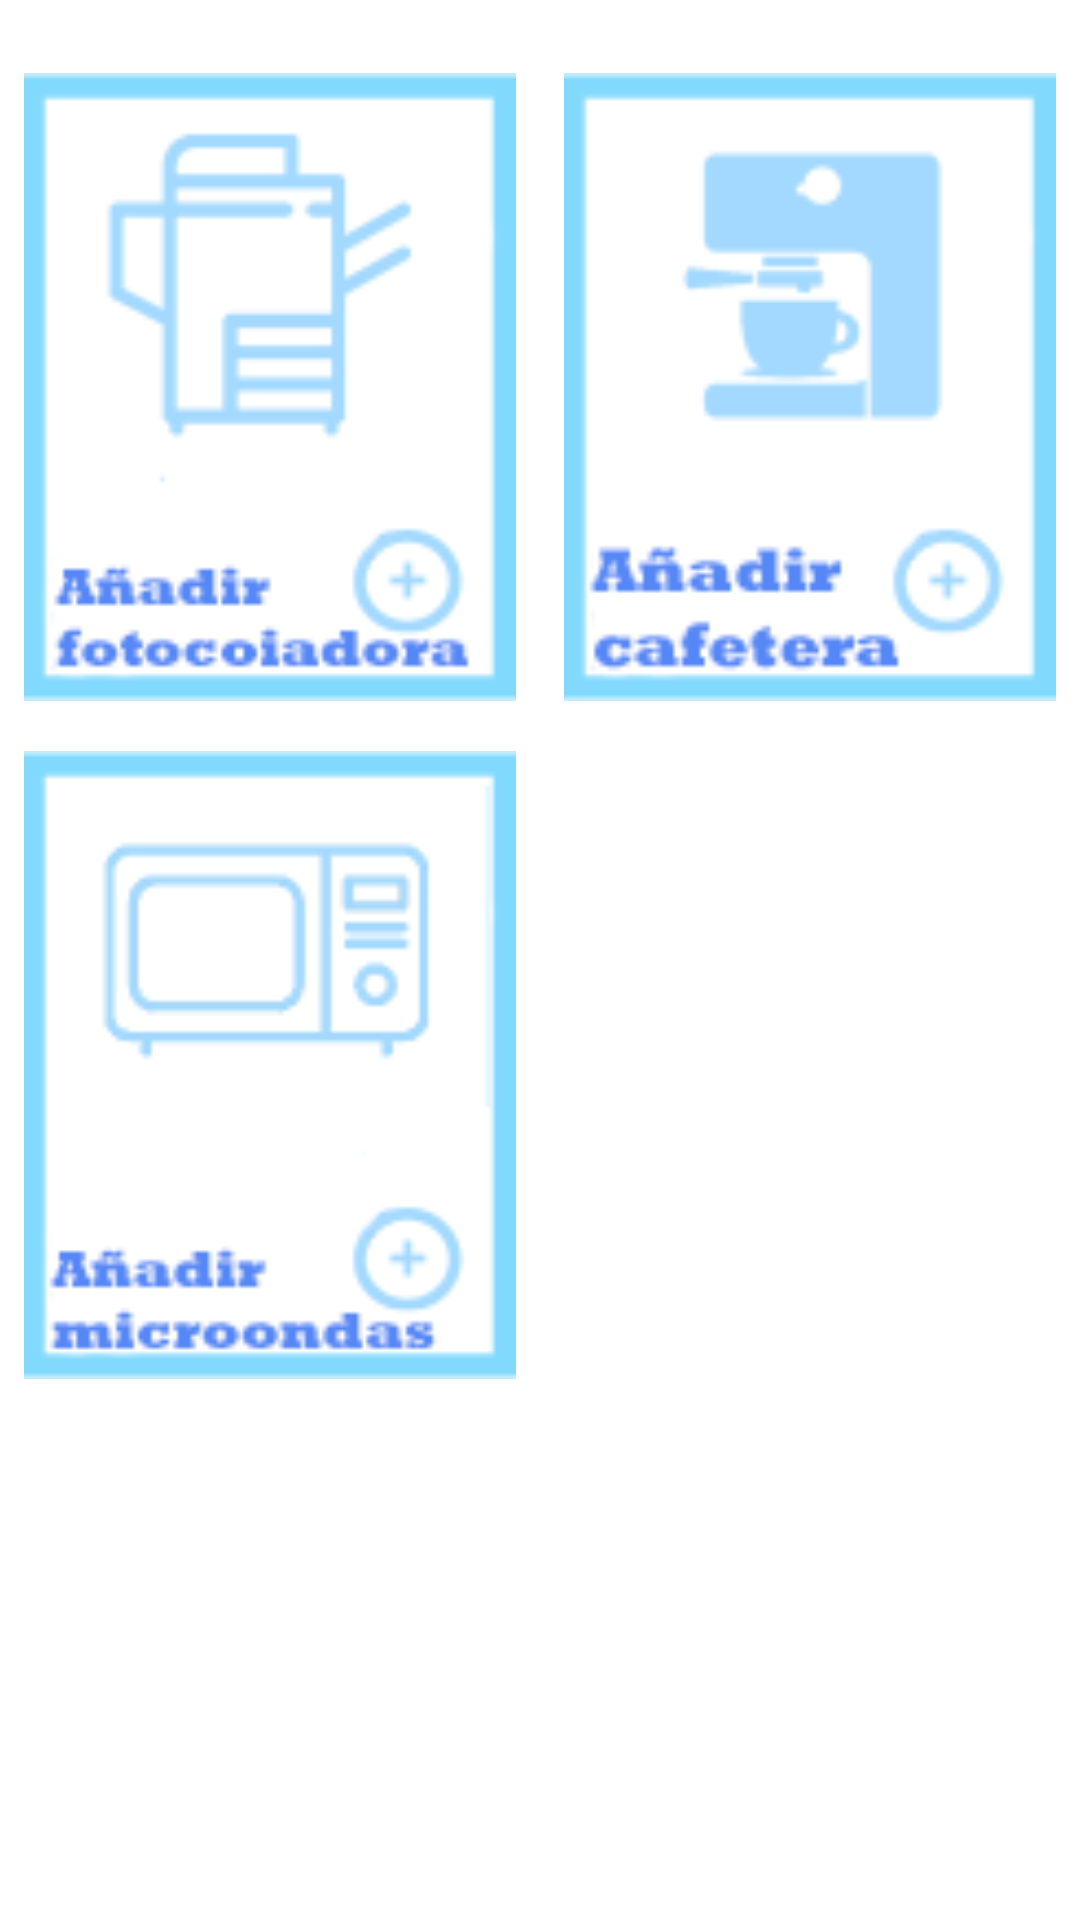

Produce the Android XML layout that renders to this screen, including the resource entries it uses.
<!-- AndroidManifest.xml: application theme AppTheme -->
<!-- res/layout/activity_domotica_sala_comun_otros.xml -->
<?xml version="1.0" encoding="utf-8"?>
<ScrollView
    xmlns:android="http://schemas.android.com/apk/res/android"
    xmlns:app="http://schemas.android.com/apk/res-auto"
    android:layout_width="match_parent"
    android:layout_height="match_parent">

    <android.support.constraint.ConstraintLayout
        android:layout_width="match_parent"
        android:layout_height="wrap_content">

        <LinearLayout
            android:layout_width="match_parent"
            android:layout_height="match_parent"
            android:layout_marginTop="16dp"
            android:layout_marginBottom="16dp"
            android:orientation="horizontal"
            app:layout_constraintBottom_toBottomOf="parent"
            app:layout_constraintEnd_toEndOf="parent"
            app:layout_constraintStart_toStartOf="parent"
            app:layout_constraintTop_toTopOf="parent">

            <LinearLayout
                android:layout_width="match_parent"
                android:layout_height="match_parent"
                android:layout_weight="1"
                android:gravity="center_horizontal"
                android:orientation="vertical">

                <ImageView
                    android:id="@+id/imAPresencia"
                    android:layout_width="match_parent"
                    android:layout_height="210dp"
                    android:layout_margin="8dp"
                    app:srcCompat="@drawable/yy_fotoc" />

                <ImageView
                    android:id="@+id/imAAscensor"
                    android:layout_width="match_parent"
                    android:layout_height="210dp"
                    android:layout_margin="8dp"
                    app:srcCompat="@drawable/yy_micro" />

            </LinearLayout>

            <LinearLayout
                android:layout_width="match_parent"
                android:layout_height="match_parent"
                android:layout_weight="1"
                android:gravity="center_horizontal"
                android:orientation="vertical">

                <ImageView
                    android:id="@+id/imATemp"
                    android:layout_width="match_parent"
                    android:layout_height="210dp"
                    android:layout_margin="8dp"
                    app:srcCompat="@drawable/yy_caf" />
            </LinearLayout>
        </LinearLayout>


    </android.support.constraint.ConstraintLayout>
</ScrollView>
<!-- resources referenced by this layout -->
<resources>
  <!-- drawable yy_caf: png bitmap (drawable, 4528 bytes) -->
  <!-- drawable yy_fotoc: png bitmap (drawable, 4800 bytes) -->
  <!-- drawable yy_micro: png bitmap (drawable, 4370 bytes) -->
  <style name="AppTheme" parent="Theme.MaterialComponents.Light">
          
          <item name="colorPrimary">@color/colorPrimary</item>
          <item name="colorPrimaryDark">@color/colorPrimaryDark</item>
          <item name="colorAccent">@color/colorAccent</item>
      </style>
  <color name="colorPrimary">#3F51B5</color>
  <color name="colorPrimaryDark">#303F9F</color>
  <color name="colorAccent">#B9BBBD</color>
</resources>
